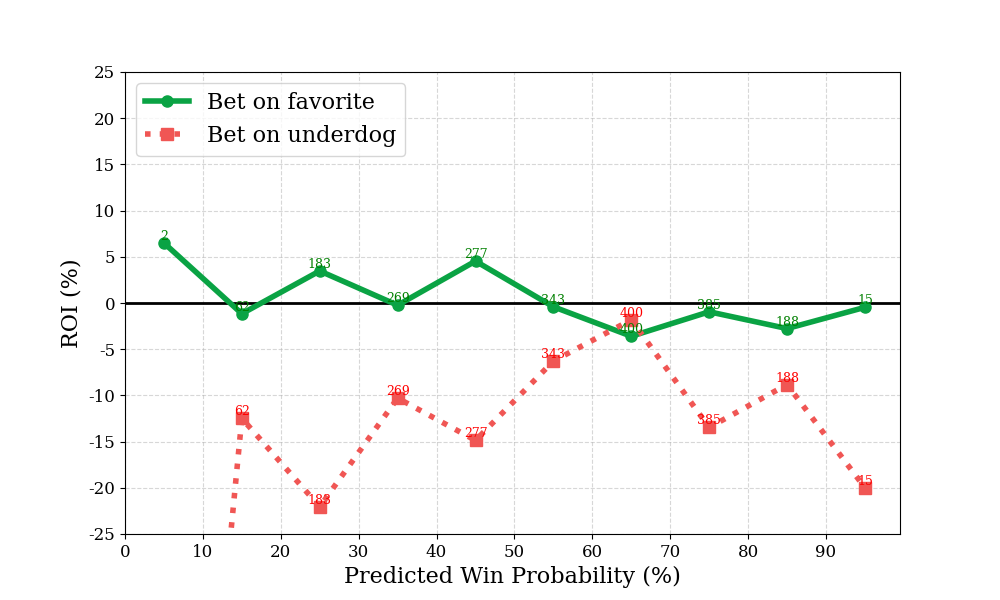

Data behind this chart, as committed beside it:
bin, n, favorite_roi, underdog_roi
0, 2, 6.498, -100.0
1, 62, -1.161, -12.48
2, 183, 3.469, -22.05
3, 269, -0.2408, -10.29
4, 277, 4.533, -14.87
5, 343, -0.4101, -6.285
6, 400, -3.6, -1.815
7, 385, -0.9498, -13.47
8, 188, -2.765, -8.825
9, 15, -0.4679, -20.0
